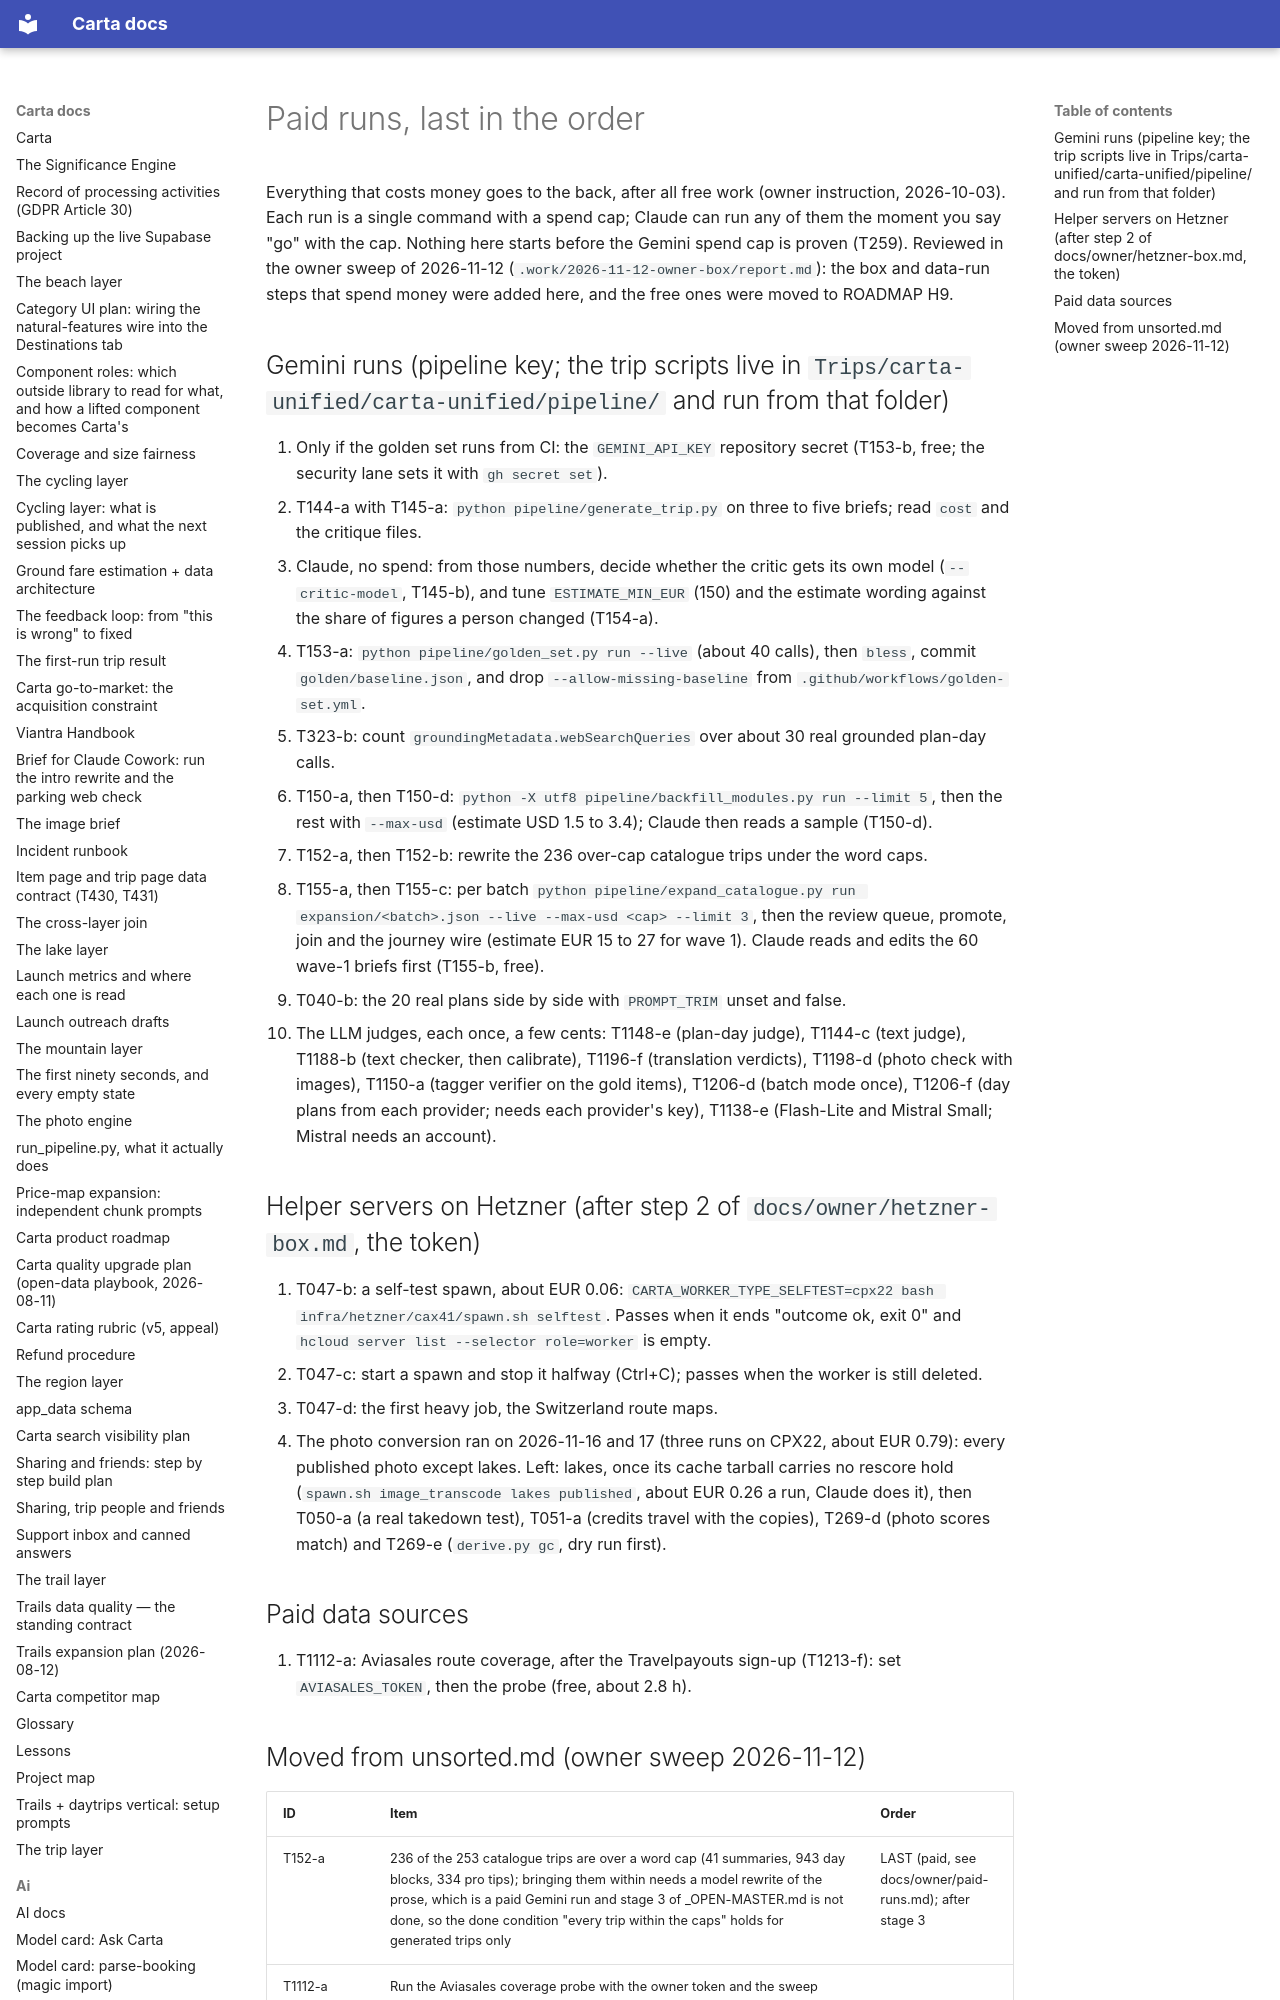

repository: basvn123/carta-travel-app · page: owner/paid-runs/index.html · generator: mkdocs

# Paid runs, last in the order

Everything that costs money goes to the back, after all free work (owner instruction, 2026-10-03). Each run is a single command with a spend cap; Claude can run any of them the moment you say "go" with the cap. Nothing here starts before the Gemini spend cap is proven (T259). Reviewed in the owner sweep of 2026-11-12 (`.work/2026-11-12-owner-box/report.md`): the box and data-run steps that spend money were added here, and the free ones were moved to ROADMAP H9.
